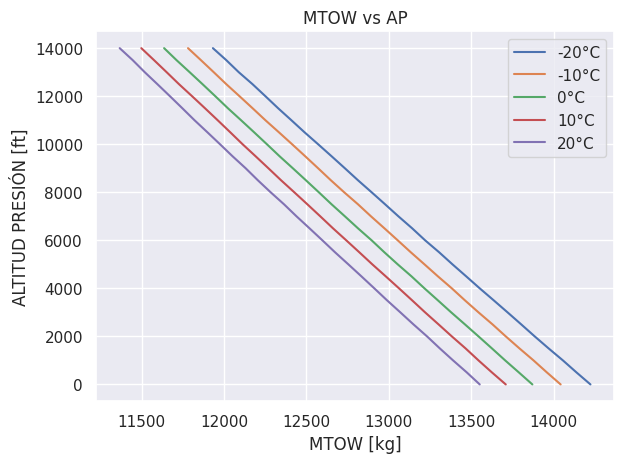

This chart was generated by the following Python code:
import numpy as np
from matplotlib import pyplot as plt
import pandas as pd
import seaborn as sns
sns.set()

HELI = {'k': 1.15,
        'Cdo': 0.01,
        'Matip': 0.62,
        'm': 1451,
        'D': 5.08*2,
        'solidez': 0.0414,
        'P_d_ssl': 300}

class Hover():
    """Clase que permite calcular la potencia requerida por un helicóptero en Hover
       Calcula la máxima velocidad de ascenso posible 
       Calcula MTOW a distintas altitud presión
       Inputs:
           Heli_data (diccionario): Diccionario que contiene los datos del helicoptero
           hdens: float. Valor de altitud densidad estándar
    """
    
    def __init__(self, Heli_Data, hdens):
        self.Heli_data =    Heli_Data
        self.Pd        =    Heli_Data['Pd']        # hp
        self.k         =    Heli_Data['k']
        self.Cdo       =    Heli_Data['Cdo']
        self.Ma_tip    =    Heli_Data['Ma_tip']    # m/s
        self.m         =    Heli_Data['m']         # kg
        self.D         =    Heli_Data['D']         # m
        self.solidez   =    Heli_Data['solidez']
        self.FM        =    Heli_Data['FM']
        
        self.A         = (1/4)*np.pi*self.D**2
        self.Vtip      = self.Ma_tip*340           # [m/s]
        self.omega     = self.Vtip/(self.D/2)      # [rad/s]
        self.GTOW      = 9.81*self.m               # [N]
        Dens_ssl       = 1.225                     # [kg/m3]
        
        self.hdens      = hdens
        self.dens_hd    = 1.225*(1-self.hdens*(0.00357/518.4))**(1/0.235)
        self.dens_ratio = self.dens_hd/1.225
        
        # Obtenemos FM a nivel del mar con las potencias para hover a nivel del mar
        if self.FM == 0:
            self.Pi_ssl = (self.GTOW**1.5)/(2*1.225*self.A)**0.5
            self.Po_ssl = 1.225*self.A*((self.omega*(self.D/2))**3) * (self.solidez*self.Cdo/8)
            self.FM = self.Pi_ssl/(self.k*self.Pi_ssl + self.Po_ssl)
        else:
            pass
        
        self.alt_presion  = [x for x in range(0, 14100, 500)]  #hp de 0 a 14000 pies
        self.list_dens_hp = [h for h in self.alt_presion]   #lista densidad a distinta altitud presión a una temperatura dada
        self.list_mtow    = [h for h in self.alt_presion]   #lista MTOW a distinta altitud presión a la temperatura dada
        self.list_GTOW    = []
        self.list_Pexceso = []
        
        #Obtener Potencia nominal, aquí utilizamos con GTOW ssl y densidad de UPIIG en ese momento, dens = 1.046 kg/m^3
        #Este valor es usado para calcular los MTOW a diferentes hp y T
        self.P = (self.GTOW**1.5)/(self.FM*(2*1.046*self.A)**0.5)     #[Watts]
        
        self.list_P = []
        
        self.P_FM = 0
        self.P_k  = 0
        
    def densidad_hp(self, temperatura):
        '''
        Método que obtiene una lista de densidades variando la altitud presión, a una temperatura establecida
        Inputs:
                temperatura: En °C
        '''
        self.temperatura = temperatura
        
        i = 0
        for h_presion in self.alt_presion:
            dens = 1.225*(288.16/(temperatura + 273.16)) * (1-(0.001981 * h_presion/288.16))**5.256
            self.list_dens_hp[i] = round(dens,3)
            i += 1

    def mtow(self, temperatura):
        '''
        Método que obtiene una lista de MTOW a la temperatura dada, variando altitud presión y densidad
        Inputs:
                temperatura: float. Temperatura en °C
        '''
        self.densidad_hp(temperatura)
        self.temperatura = temperatura
        
        i = 0
        for dens_hp in self.list_dens_hp:
            w = (self.P*self.FM*(2*dens_hp*self.A)**0.5)**(0.66)
            self.list_mtow[i] = round(w,3)
            i += 1
            
    def potencia_hover(self):
        """Método que calcula la potencia en Hover (hp) a distintos GTOW (lb) para la hdens inicializada
           Revisar datos de list_GTOW (lb) & hdens (ft)
           Puede cambiarse a kg y Newtons modificando lo que multiplica a W & quitando el / 745.7
           Este método usa la fórmula que involucra el coeficiente de pérdidas inducidas
        """
        self.list_GTOW = [x for x in range(16000, 21500, 500)] # [lb]
        self.list_P = [0 for x in self.list_GTOW]
        
        i = 0
        for W in self.list_GTOW:
            P = (self.k*(W*0.453592*9.81)**1.5) / (2*self.dens_hd*self.A)**0.5 + self.dens_hd*self.A*(self.solidez*self.Cdo/8)*((self.Vtip)**3)
            self.list_P[i] = P/745.7
            i += 1
            
    def calc_potencia_exceso(self):
        """Método que calcula la potencia excedente (hp) a distintos GTOW
        """
        self.potencia_hover()
        self.list_Pexceso = [0 for x in self.list_P]
        
        i = 0
        for P_h in self.list_P:
            Pexc = self.Pd*(self.dens_hd/1.225) - P_h
            self.list_Pexceso[i] = Pexc
            i += 1
                    
            
    def calc_potencia_FM(self):
        """Método que calcula la potencia requerida para el GTOW inicializado y a una hdens inicializada
           usando el método que incluye FM
        """
        self.__init__(self.Heli_data, self.hdens)
        self.P_FM = (1/745.7)*(1/self.FM)*((self.GTOW**1.5)/(2*self.dens_hd*self.A)**0.5)
        
    def calc_potencia_k(self):
        """Método que calcula la potencia requerida para el GTOW inicializado y a una hdens inicializada
           usando el método que incluye el fáctor de pérdidas inducidas
        """
        self.__init__(self.Heli_data, self.hdens)
        self.P_k = (self.k*self.GTOW**1.5)/(2*self.dens_hd*self.A)**0.5 + self.dens_hd*self.A*(self.Vtip**3)*(self.solidez*self.Cdo/8)
        self.P_k = self.P_k/745.7
        
    def calc_techo_FM(self, alt_inicial):
        """Método que calcula el techo de servicio utilizando P_FM y variando la hdens inicializada
        """
        Error = 1000
        
        alt_dens   = alt_inicial
        self.hdens = alt_dens
        
        while Error > 0.01:
            self.hdens = alt_dens
            self.calc_potencia_FM()
            Error = abs(self.dens_ratio * self.Pd - self.P_FM)
            alt_dens += 0.1
        return f'Techo de servicio: {alt_dens} ft'
    
    def calc_techo_k(self, alt_inicial):
        """Método que calcula el techo de servicio utilizando P_k y variando la hdens inicializada
        """
        Error = 1000
        
        alt_dens   = alt_inicial
        self.hdens = alt_dens
        
        while Error > 0.01:
            self.hdens = alt_dens
            self.calc_potencia_k()
            Error = abs(self.dens_ratio * self.Pd - self.P_k)
            alt_dens += 0.1
        return f'Techo de servicio: {alt_dens} ft'
            
    def graf_mtow(self, temperatura):
        '''
        Método que calcula mtow y grafica MTOW vs Altitud Presión, obtiene los mtow
        de self.mtow a una temperatura dada
        Inputs:
                temperatura: float. Temperatura en °C
        '''
        self.mtow(temperatura)
        
        plt.plot(self.list_mtow, self.alt_presion, label = '{}°C'.format(self.temperatura))
        plt.xlabel('MTOW [kg]')
        plt.ylabel('ALTITUD PRESIÓN [ft]')
        plt.title('MTOW vs AP')
        plt.legend()
        plt.tight_layout()
        plt.grid(True)
        
    def graf_PvsGTOW(self):
        '''Método que calcula la potencia en hover y grafica Potencia [hp] vs GTOW [lb]
        '''
        self.potencia_hover()
        
        plt.plot(self.list_GTOW, self.list_P, label = "{}'".format(self.hdens))
        plt.xlabel('GTOW [lb]')
        plt.ylabel('Potencia Requerida [hp]')
        plt.title('P vs GTOW')
        plt.legend()
        plt.tight_layout()
        plt.grid(True)
        
    def graf_P_exceso(self):
        '''Método que calcula Potencia de exceso y grafica Potencia Exceso [hp] vs GTOW [lb]
        '''
        self.calc_potencia_exceso()
        
        plt.plot(self.list_GTOW, self.list_Pexceso, label = "{}'".format(self.hdens))
        plt.xlabel('GTOW [lb]')
        plt.ylabel('Potencia en Exceso [hp]')
        plt.title('P Excedente vs GTOW')
        plt.legend()
        plt.tight_layout()
        plt.grid(True)
        
    def __str__(self):
        return 'Temperatura: {}'.format(self.temperatura)
        


def main():
    Heli1_data = {'k': 1.15, 'Cdo': 0.01, 'Ma_tip': 0.62, 'm': 1451, 'D': 10.16, 'solidez': 0.0414, 'Pd': 2800, 'FM': 0}

    tdata_m20 = Hover(Heli1_data, 0)
    tdata_m10 = Hover(Heli1_data, 0)
    tdata_0 =   Hover(Heli1_data, 0)
    tdata_10 =  Hover(Heli1_data, 0)
    tdata_20 =  Hover(Heli1_data, 0)


    tdata_m20.graf_mtow(-20)
    tdata_m10.graf_mtow(-10)
    tdata_0.graf_mtow(0)
    tdata_10.graf_mtow(10)
    tdata_20.graf_mtow(20)

    print(tdata_20)

if __name__ == '__main__':
    main()